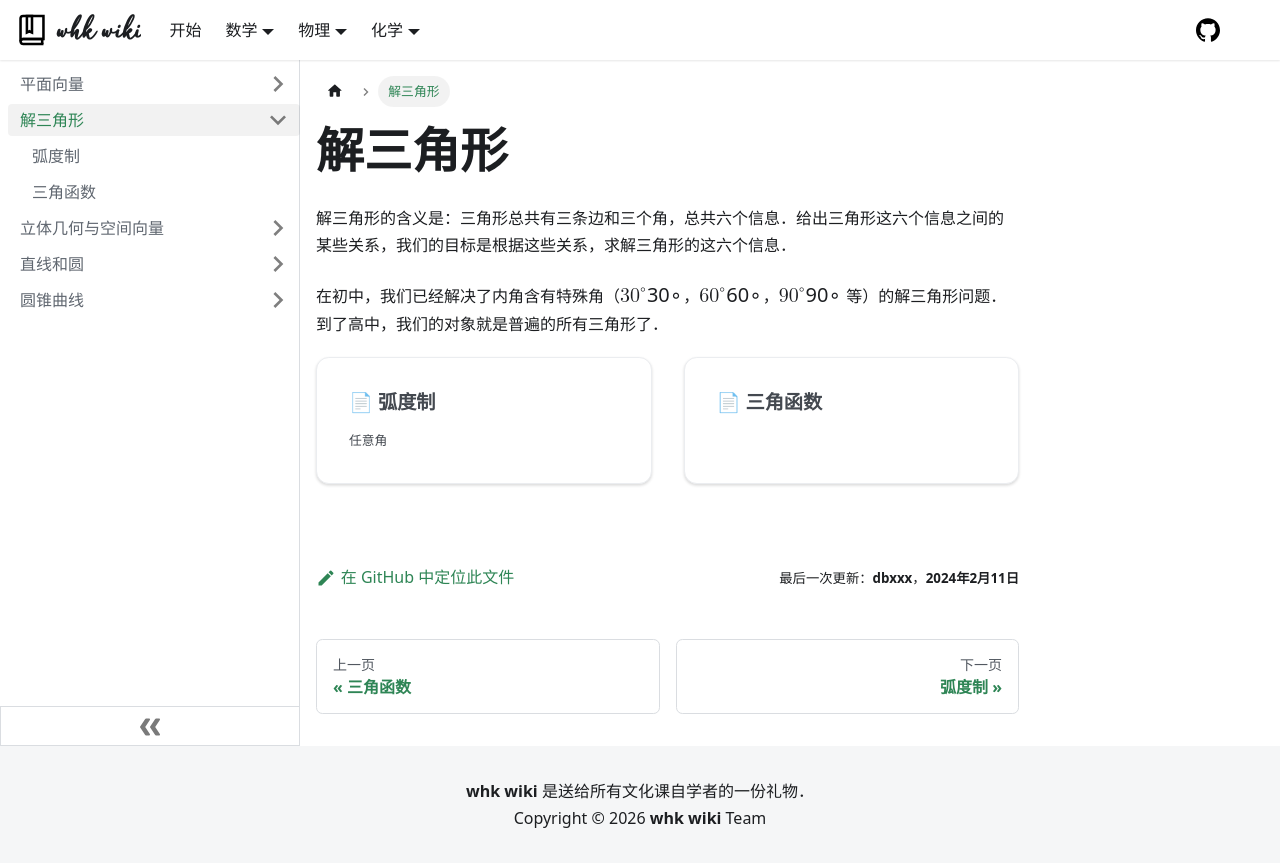

repository: whk-wiki/whk-wiki · page: math/geometry/solving-triangle.html · generator: docusaurus

import DocCardList from '@theme/DocCardList';

# 解三角形

解三角形的含义是：三角形总共有三条边和三个角，总共六个信息．给出三角形这六个信息之间的某些关系，我们的目标是根据这些关系，求解三角形的这六个信息．

在初中，我们已经解决了内角含有特殊角（$30 ^\circ$，$60 ^\circ$，$90 ^\circ$ 等）的解三角形问题．到了高中，我们的对象就是普遍的所有三角形了．

<DocCardList />
